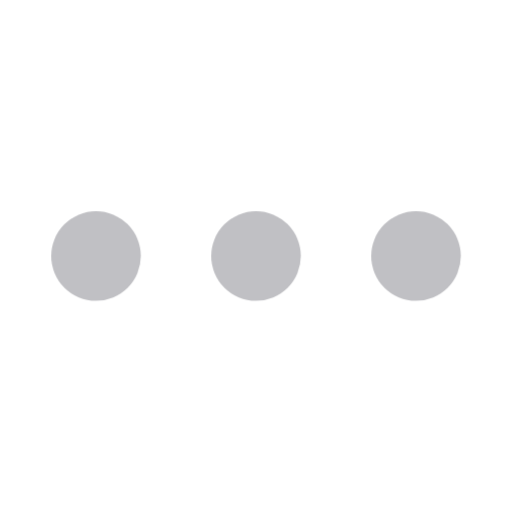
t = 0.00 s
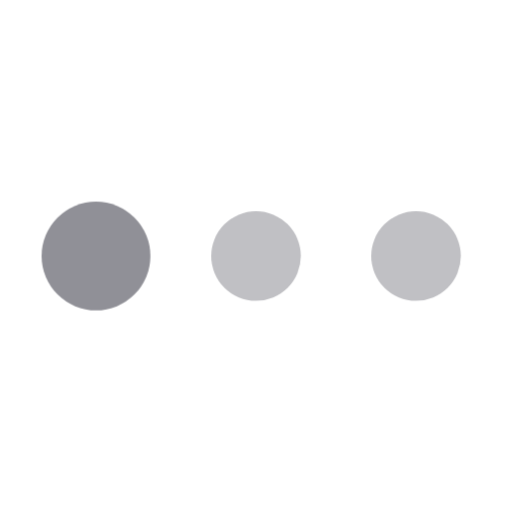
t = 0.17 s
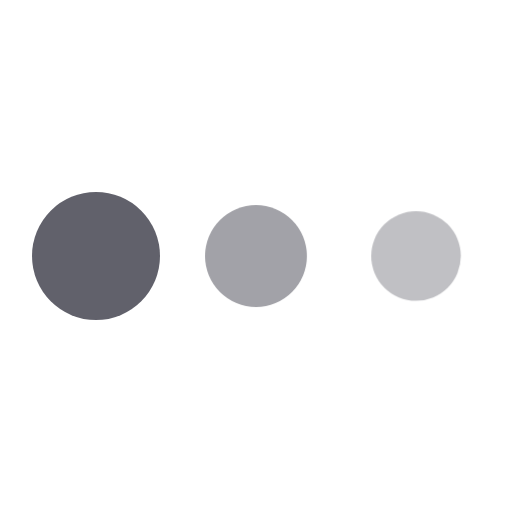
t = 0.33 s
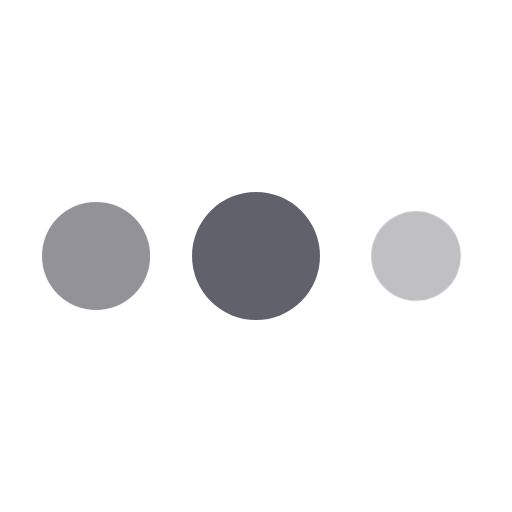
t = 0.50 s
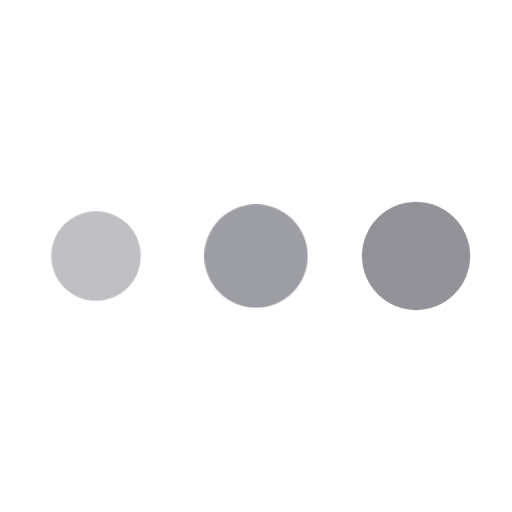
t = 0.66 s
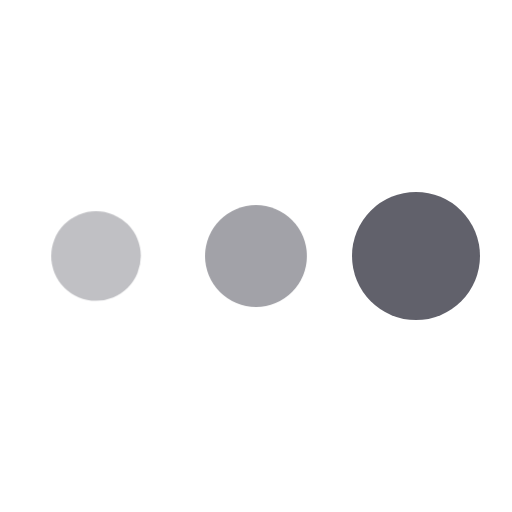
t = 0.83 s

The animated SVG that drew these frames (rendered in a browser with its animation timeline set to each time). Animation: 2 CSS @keyframes rules; one cycle of 1.00 s, repeats indefinitely.

<svg xmlns="http://www.w3.org/2000/svg" height="48" width="48" viewBox="0 0 48 48"><title>dots anim 9</title><g fill="#61616b" class="nc-icon-wrapper"><g class="nc-loop-dots-48-icon-f"><circle cx="9" cy="24" fill="#61616b" r="6"></circle><circle cx="24" cy="24" fill="#61616b" r="6" data-color="color-2"></circle><circle cx="39" cy="24" fill="#61616b" r="6"></circle></g><style>.nc-loop-dots-48-icon-f{--animation-duration:1s}.nc-loop-dots-48-icon-f *{opacity:.4;transform:scale(.7)}.nc-loop-dots-48-icon-f :nth-child(1),.nc-loop-dots-48-icon-f :nth-child(3){animation:nc-loop-dots-anim-2b var(--animation-duration) infinite linear}.nc-loop-dots-48-icon-f :nth-child(1){transform-origin:9px 24px}.nc-loop-dots-48-icon-f :nth-child(2){animation:nc-loop-dots-anim-1b calc(var(--animation-duration)/2) infinite linear;animation-delay:calc(var(--animation-duration)/4);transform-origin:24px 24px}.nc-loop-dots-48-icon-f :nth-child(3){animation-delay:calc(var(--animation-duration)/2);transform-origin:39px 24px}@keyframes nc-loop-dots-anim-1b{0%,100%{opacity:.4;transform:scale(.7)}50%{opacity:1;transform:scale(1)}}@keyframes nc-loop-dots-anim-2b{0%,100%,66%{opacity:.4;transform:scale(.7)}33%{opacity:1;transform:scale(1)}}</style></g></svg>
